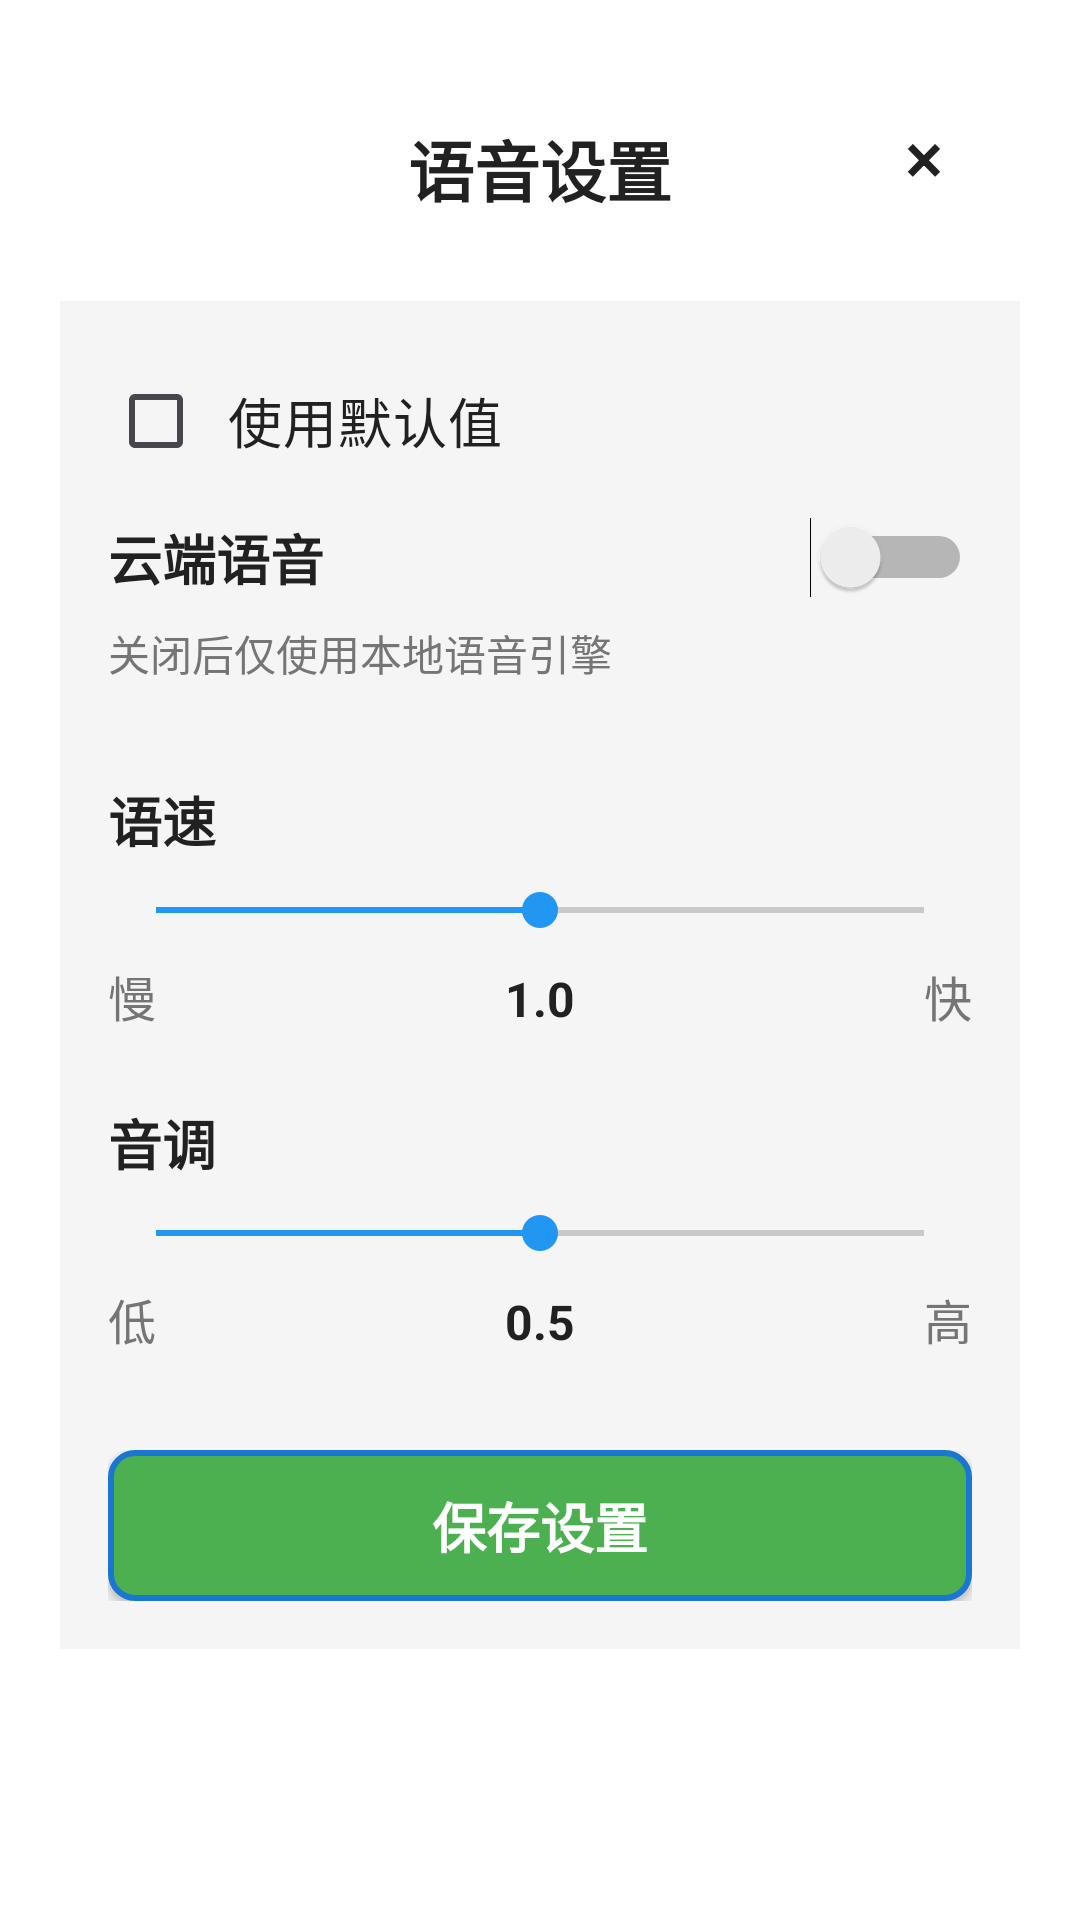

Reconstruct the res/layout file that produces this screen, plus the resources it refers to.
<!-- AndroidManifest.xml: application theme Theme.YouShengTTS -->
<!-- res/layout/dialog_settings.xml -->
<?xml version="1.0" encoding="utf-8"?>
<RelativeLayout xmlns:android="http://schemas.android.com/apk/res/android"
    android:layout_width="match_parent"
    android:layout_height="wrap_content"
    android:padding="20dp"
    android:background="@color/background">

    
    <Button
        android:id="@+id/dialogBtnCloseSettings"
        android:layout_width="48dp"
        android:layout_height="48dp"
        android:layout_alignParentTop="true"
        android:layout_alignParentEnd="true"
        android:layout_marginTop="8dp"
        android:layout_marginEnd="8dp"
        android:background="@drawable/ic_clear"
        android:gravity="center"
        android:text="×"
        android:textColor="@color/text_primary"
        android:textSize="24sp" />

    
    <TextView
        android:id="@+id/dialogTitleSettings"
        android:layout_width="match_parent"
        android:layout_height="wrap_content"
        android:text="语音设置"
        android:gravity="center"
        android:padding="12dp"
        android:layout_marginTop="8dp"
        android:textSize="22sp"
        android:textStyle="bold"
        android:textColor="@color/text_primary" />

    
    <LinearLayout
        android:layout_width="match_parent"
        android:layout_height="wrap_content"
        android:orientation="vertical"
        android:layout_below="@id/dialogTitleSettings"
        android:layout_marginTop="16dp"
        android:padding="16dp"
        android:background="@color/card_background"
        android:paddingBottom="24dp">

        
        <CheckBox
            android:id="@+id/cbUseDefault"
            android:layout_width="match_parent"
            android:layout_height="wrap_content"
            android:text="使用默认值"
            android:textSize="18sp"
            android:textColor="@color/text_primary"
            android:padding="8dp" />

        
        <LinearLayout
            android:layout_width="match_parent"
            android:layout_height="wrap_content"
            android:orientation="horizontal"
            android:gravity="center_vertical"
            android:paddingTop="8dp"
            android:paddingBottom="8dp">

            <TextView
                android:layout_width="0dp"
                android:layout_height="wrap_content"
                android:layout_weight="1"
                android:text="云端语音"
                android:textSize="18sp"
                android:textColor="@color/text_primary"
                android:textStyle="bold" />

            <Switch
                android:id="@+id/swCloudTts"
                android:layout_width="wrap_content"
                android:layout_height="wrap_content"
                android:textSize="16sp" />

        </LinearLayout>

        <TextView
            android:id="@+id/tvCloudTtsHint"
            android:layout_width="match_parent"
            android:layout_height="wrap_content"
            android:text="关闭后仅使用本地语音引擎"
            android:textSize="14sp"
            android:textColor="@color/text_secondary"
            android:paddingBottom="12dp" />

        
        <LinearLayout
            android:layout_width="match_parent"
            android:layout_height="wrap_content"
            android:orientation="vertical"
            android:layout_marginTop="20dp">

            <TextView
                android:layout_width="match_parent"
                android:layout_height="wrap_content"
                android:text="语速"
                android:textSize="18sp"
                android:textColor="@color/text_primary"
                android:textStyle="bold"
                android:paddingBottom="8dp" />

            <SeekBar
                android:id="@+id/sbSpeechRate"
                android:layout_width="match_parent"
                android:layout_height="wrap_content"
                android:max="20"
                android:progress="10"
                android:enabled="false" />

            <LinearLayout
                android:layout_width="match_parent"
                android:layout_height="wrap_content"
                android:orientation="horizontal"
                android:layout_marginTop="8dp">

                <TextView
                    android:layout_width="0dp"
                    android:layout_height="wrap_content"
                    android:layout_weight="1"
                    android:text="慢"
                    android:textSize="16sp"
                    android:textColor="@color/text_secondary"
                    android:gravity="start" />

                <TextView
                    android:id="@+id/tvSpeechRateValue"
                    android:layout_width="wrap_content"
                    android:layout_height="wrap_content"
                    android:text="1.0"
                    android:textSize="16sp"
                    android:textColor="@color/text_primary"
                    android:textStyle="bold" />

                <TextView
                    android:layout_width="0dp"
                    android:layout_height="wrap_content"
                    android:layout_weight="1"
                    android:text="快"
                    android:textSize="16sp"
                    android:textColor="@color/text_secondary"
                    android:gravity="end" />

            </LinearLayout>

        </LinearLayout>

        
        <LinearLayout
            android:layout_width="match_parent"
            android:layout_height="wrap_content"
            android:orientation="vertical"
            android:layout_marginTop="24dp">

            <TextView
                android:layout_width="match_parent"
                android:layout_height="wrap_content"
                android:text="音调"
                android:textSize="18sp"
                android:textColor="@color/text_primary"
                android:textStyle="bold"
                android:paddingBottom="8dp" />

            <SeekBar
                android:id="@+id/sbSpeechPitch"
                android:layout_width="match_parent"
                android:layout_height="wrap_content"
                android:max="10"
                android:progress="5"
                android:enabled="false" />

            <LinearLayout
                android:layout_width="match_parent"
                android:layout_height="wrap_content"
                android:orientation="horizontal"
                android:layout_marginTop="8dp">

                <TextView
                    android:layout_width="0dp"
                    android:layout_height="wrap_content"
                    android:layout_weight="1"
                    android:text="低"
                    android:textSize="16sp"
                    android:textColor="@color/text_secondary"
                    android:gravity="start" />

                <TextView
                    android:id="@+id/tvSpeechPitchValue"
                    android:layout_width="wrap_content"
                    android:layout_height="wrap_content"
                    android:text="0.5"
                    android:textSize="16sp"
                    android:textColor="@color/text_primary"
                    android:textStyle="bold" />

                <TextView
                    android:layout_width="0dp"
                    android:layout_height="wrap_content"
                    android:layout_weight="1"
                    android:text="高"
                    android:textSize="16sp"
                    android:textColor="@color/text_secondary"
                    android:gravity="end" />

            </LinearLayout>

        </LinearLayout>

        
        <LinearLayout
            android:layout_width="match_parent"
            android:layout_height="wrap_content"
            android:orientation="horizontal"
            android:layout_marginTop="32dp"
            android:gravity="center">

            <Button
                android:id="@+id/btnSaveSettings"
                android:layout_width="match_parent"
                android:layout_height="wrap_content"
                android:text="保存设置"
                android:textSize="18sp"
                android:paddingTop="12dp"
                android:paddingBottom="12dp"
                style="@style/ButtonStyle.Small.Read" />

        </LinearLayout>

    </LinearLayout>

</RelativeLayout>
<!-- resources referenced by this layout -->
<resources>
  <color name="background">#FFFFFF</color>
  <color name="card_background">#F5F5F5</color>
  <color name="text_primary">#212121</color>
  <color name="text_secondary">#757575</color>
  <style name="ButtonStyle.Small.Read" parent="ButtonStyle.Small">
          <item name="android:textColor">@android:color/white</item>
          <item name="android:background">@drawable/btn_solid_read</item>
          <item name="android:drawablePadding">8dp</item>
      </style>
  <style name="Theme.YouShengTTS" parent="Base.Theme.YouShengTTS" />
  <style name="ButtonStyle.Small" parent="ButtonStyle">
          <item name="android:textSize">18sp</item>
          <item name="android:textStyle">bold</item>
          <item name="android:paddingTop">12dp</item>
          <item name="android:paddingBottom">12dp</item>
          <item name="android:paddingStart">20dp</item>
          <item name="android:paddingEnd">20dp</item>
          <item name="android:minHeight">48dp</item>
          <item name="android:background">@drawable/btn_solid</item>
          <item name="android:elevation">3dp</item>
          <item name="android:drawablePadding">8dp</item>
      </style>
  <style name="Base.Theme.YouShengTTS" parent="Theme.Material3.DayNight.NoActionBar">
          
          <item name="colorPrimary">@color/primary</item>
          <item name="colorPrimaryDark">@color/primary_dark</item>
          <item name="colorAccent">@color/primary</item>
  
          
          <item name="android:textSize">16sp</item>
          <item name="android:windowBackground">@color/background</item>
      </style>
  <style name="ButtonStyle">
          <item name="android:textColor">@android:color/white</item>
      </style>
  <!-- drawable btn_solid (drawable) -->
  <?xml version="1.0" encoding="utf-8"?>
  <selector xmlns:android="http://schemas.android.com/apk/res/android">
      
      <item android:state_pressed="false" android:state_enabled="true">
          <shape android:shape="rectangle">
              <corners android:radius="8dp" />
              <solid android:color="@color/primary" />
              <stroke android:width="2dp" android:color="@color/primary_dark" />
              <padding android:left="8dp" android:top="8dp" android:right="8dp" android:bottom="8dp" />
          </shape>
      </item>
  
      
      <item android:state_pressed="true">
          <shape android:shape="rectangle">
              <corners android:radius="8dp" />
              <solid android:color="@color/primary_dark" />
              <stroke android:width="2dp" android:color="@color/primary" />
              <padding android:left="8dp" android:top="8dp" android:right="8dp" android:bottom="8dp" />
          </shape>
      </item>
  
      
      <item android:state_enabled="false">
          <shape android:shape="rectangle">
              <corners android:radius="8dp" />
              <solid android:color="@color/text_hint" />
              <stroke android:width="2dp" android:color="@color/text_hint" />
              <padding android:left="8dp" android:top="8dp" android:right="8dp" android:bottom="8dp" />
          </shape>
      </item>
  </selector>
  <color name="button_read">#4CAF50</color>
  <color name="primary_dark">#1976D2</color>
  <color name="text_hint">#9E9E9E</color>
  <color name="primary">#2196F3</color>
</resources>
